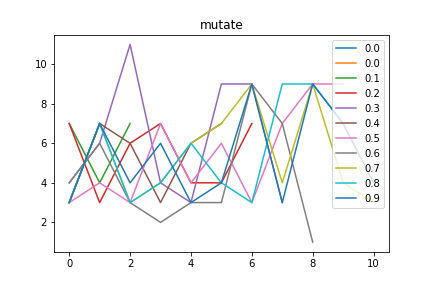

Data behind this chart, as committed beside it:
mutate, Max_fit, Gen, Dataset, Dist, Hof
0.0, 13.0, 0, [7, 7, 7, 7, 7, 7, 7], 0.2929, [3, 7]
0.1, 13.0, 0, [7, 7, 7, 7, 7, 7], 0.1056, [7, 4, 7]
0.2, 11.0, 9, [6, 7, 7, 7, 7], 0.1859, [7, 3, 6, 7, 4, 4, 7]
0.3, 11.0, 13, [3, 4, 3, 4, 3, 4, 9, 3, 4, 3, 4, 3, 4], 0.1867, [4, 6, 11, 4, 3, 9, 9, 3]
0.4, 12.0, 3, [6, 7], 0.1835, [3, 7, 6, 3, 6, 7]
0.5, 9.0, 22, [3, 4, 3, 4, 3, 4, 9, 3, 4, 3, 4, 3, 4], 0.2015, [3, 4, 3, 7, 4, 6, 3, 7, 9, 9]
0.6, 11.0, 10, [3, 4, 3, 4, 3, 4, 9, 3, 4, 3, 4, 3, 4], 0.2445, [4, 6, 3, 2, 3, 3, 9, 7, 1]
0.7, 9.0, 32, [3, 4, 3, 4, 3, 4, 9, 3, 4, 3, 4, 3, 4], 0.1441, [3, 7, 3, 4, 6, 7, 9, 4, 9, 4, 3]
0.8, 9.0, 24, [3, 4, 3, 4, 3, 4, 9, 3, 4, 3, 4, 3, 4], 0.2015, [3, 7, 3, 4, 6, 4, 3, 9, 9, 7]
0.9, 9.0, 49, [3, 4, 3, 4, 3, 4, 9, 3, 4, 3, 4, 3, 4], 0.1441, [3, 7, 4, 6, 3, 4, 9, 3, 9, 7, 4]
